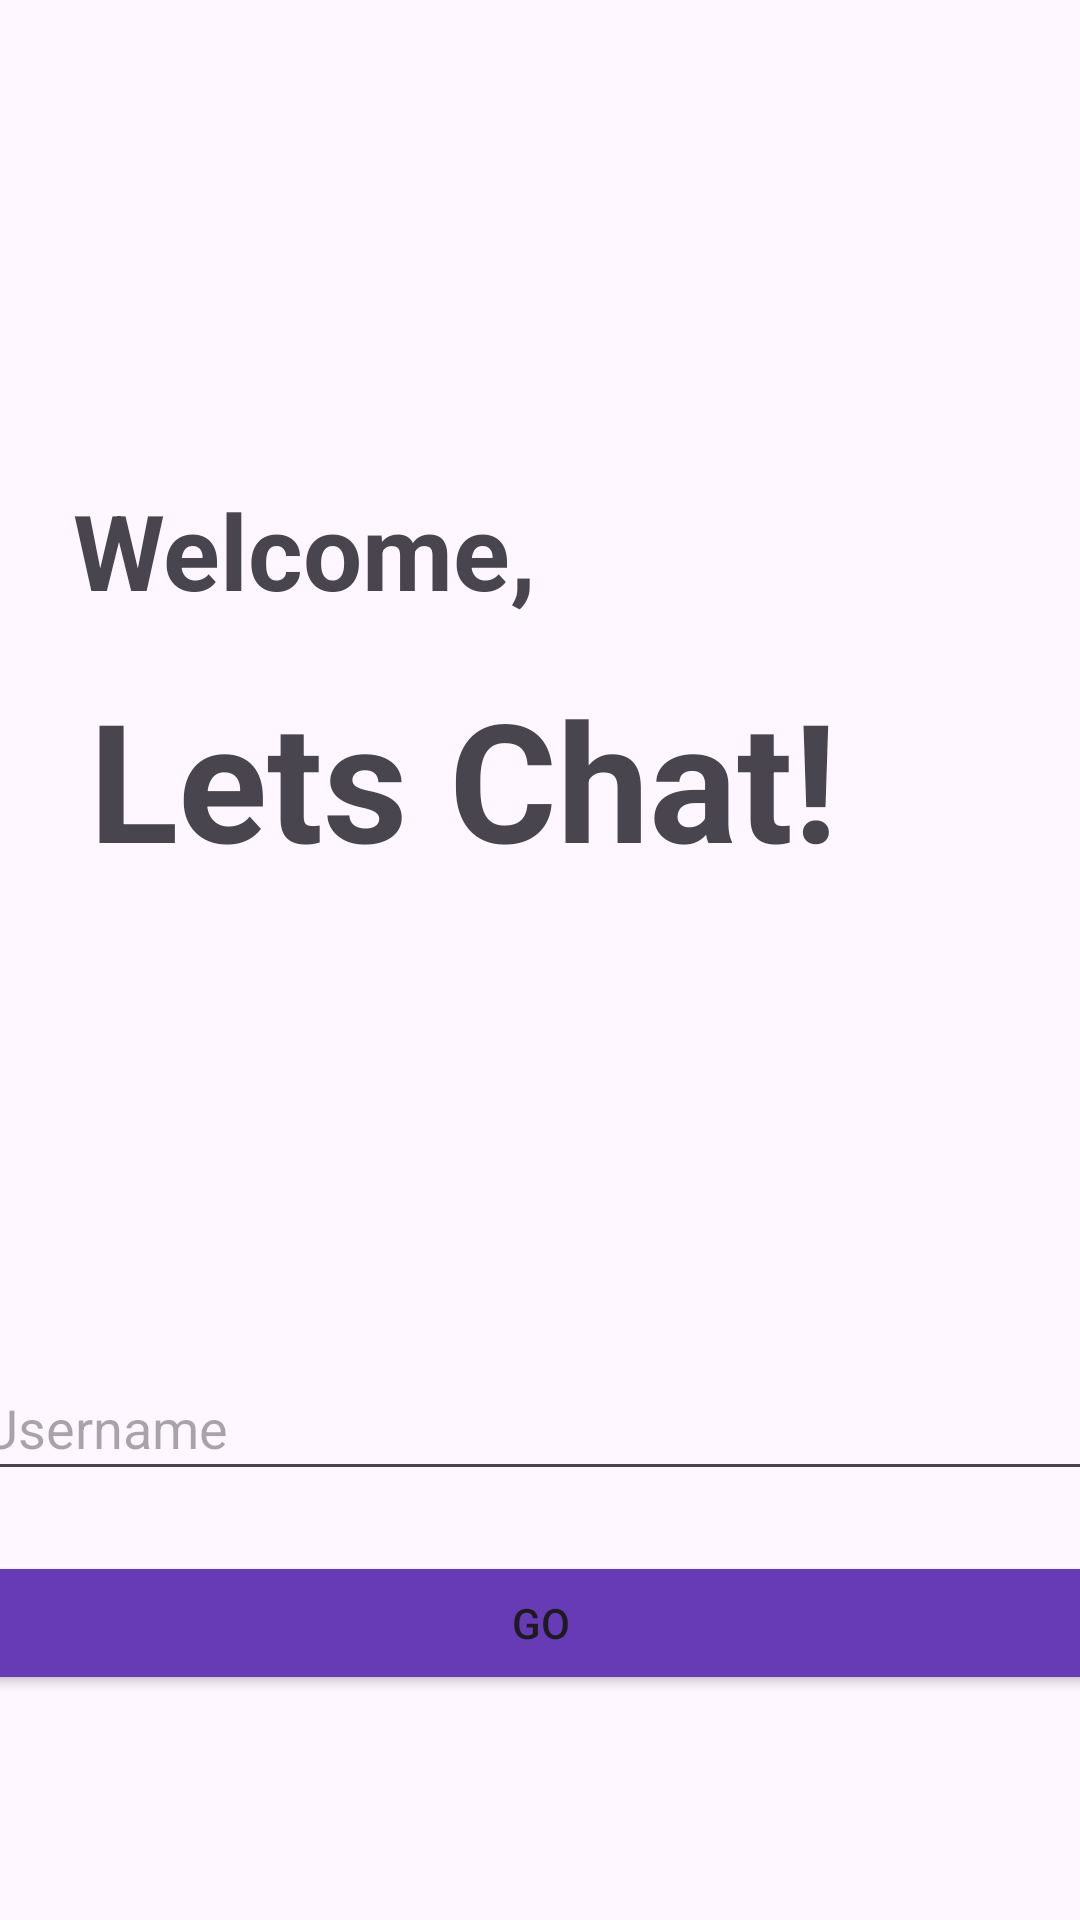

Here is an Android app screen rendered from its layout file. Give the layout XML and the strings, colors and styles it references.
<!-- AndroidManifest.xml: application theme Theme.Llama2ChatBot -->
<!-- res/layout/activity_main.xml -->
<?xml version="1.0" encoding="utf-8"?>
<androidx.constraintlayout.widget.ConstraintLayout
    xmlns:android="http://schemas.android.com/apk/res/android"
    xmlns:app="http://schemas.android.com/apk/res-auto"
    xmlns:tools="http://schemas.android.com/tools"
    android:id="@+id/main"
    android:layout_width="match_parent"
    android:layout_height="match_parent"
    tools:context=".MainActivity">

    <TextView
        android:id="@+id/textView2"
        android:layout_width="wrap_content"
        android:layout_height="wrap_content"
        android:layout_marginStart="41dp"
        android:layout_marginTop="16dp"
        android:layout_marginEnd="248dp"
        android:text="Lets Chat!"
        android:textSize="55sp"
        android:textStyle="bold"
        app:layout_constraintEnd_toEndOf="parent"
        app:layout_constraintHorizontal_bias="0.065"
        app:layout_constraintStart_toStartOf="parent"
        app:layout_constraintTop_toBottomOf="@+id/textView" />

    <TextView
        android:id="@+id/textView"
        android:layout_width="wrap_content"
        android:layout_height="wrap_content"
        android:layout_marginTop="160dp"
        android:text="Welcome,"
        android:textSize="35sp"
        android:textStyle="bold"
        app:layout_constraintEnd_toEndOf="parent"
        app:layout_constraintHorizontal_bias="0.119"
        app:layout_constraintStart_toStartOf="parent"
        app:layout_constraintTop_toTopOf="parent" />

    <EditText
        android:id="@+id/username_input"
        android:layout_width="380dp"
        android:layout_height="45dp"
        android:layout_marginStart="34dp"
        android:layout_marginTop="156dp"
        android:layout_marginEnd="34dp"
        android:hint="Username"
        app:layout_constraintEnd_toEndOf="parent"
        app:layout_constraintStart_toStartOf="parent"
        app:layout_constraintTop_toBottomOf="@+id/textView2" />

    <Button
        android:id="@+id/go_button"
        android:layout_width="380dp"
        android:layout_height="wrap_content"
        android:layout_marginStart="34dp"
        android:layout_marginTop="20dp"
        android:layout_marginEnd="34dp"
        android:text="Go"
        android:backgroundTint="#673AB6"
        app:layout_constraintEnd_toEndOf="parent"
        app:layout_constraintStart_toStartOf="parent"
        app:layout_constraintTop_toBottomOf="@+id/username_input" />

</androidx.constraintlayout.widget.ConstraintLayout>
<!-- resources referenced by this layout -->
<resources>
  <style name="Theme.Llama2ChatBot" parent="Base.Theme.Llama2ChatBot" />
  <style name="Base.Theme.Llama2ChatBot" parent="Theme.Material3.DayNight.NoActionBar">
          
          
      </style>
</resources>
